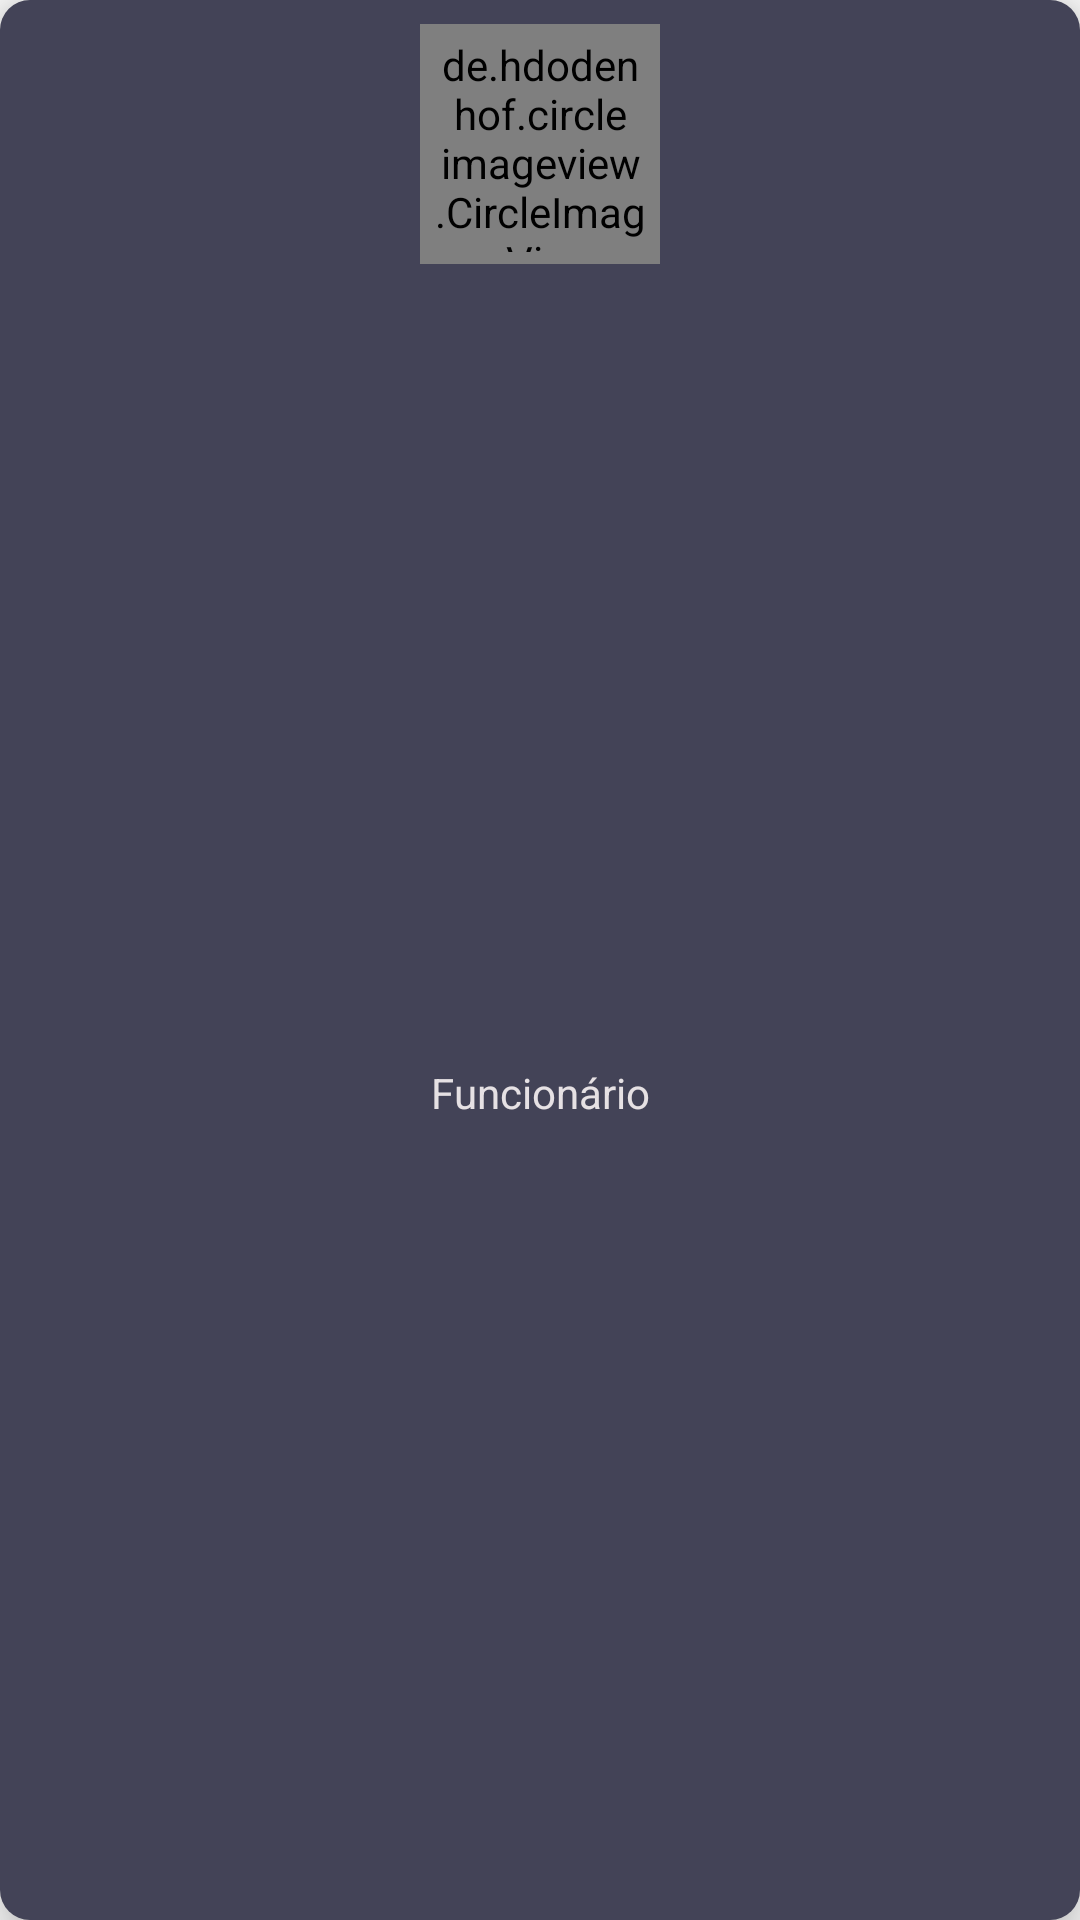

The Android layout XML behind this screen, and the referenced resources:
<!-- AndroidManifest.xml: application theme AppTheme -->
<!-- res/layout/recycler_employee.xml -->
<?xml version="1.0" encoding="utf-8"?>
<androidx.constraintlayout.widget.ConstraintLayout
    xmlns:android="http://schemas.android.com/apk/res/android"
    xmlns:app="http://schemas.android.com/apk/res-auto"
    xmlns:tools="http://schemas.android.com/tools"
    android:layout_width="100dp"
    android:layout_marginRight="4dp"
    android:layout_marginLeft="4dp"
    android:layout_marginTop="8dp"
    android:elevation="10dp"
    android:background="@drawable/back_toolbar"
    android:id="@+id/box_employee"
    android:layout_height="120dp">

    <de.hdodenhof.circleimageview.CircleImageView
        android:id="@+id/image_employee_home"
        android:layout_width="80dp"
        android:layout_height="80dp"
        android:layout_alignParentStart="true"
        android:layout_alignParentTop="true"
        android:layout_marginTop="8dp"
        android:padding="4dp"
        app:layout_constraintEnd_toEndOf="parent"
        app:layout_constraintStart_toStartOf="parent"
        app:layout_constraintTop_toTopOf="parent"
        tools:ignore="ContentDescription,MissingConstraints" />

    <TextView
        android:id="@+id/text_employee_home"
        android:layout_width="80dp"
        android:layout_height="wrap_content"
        android:singleLine="true"
        android:text="@string/funcionario"
        android:textColor="@color/letras"
        android:textSize="14sp"
        android:gravity="center"
        app:layout_constraintBottom_toBottomOf="parent"
        app:layout_constraintEnd_toEndOf="parent"
        app:layout_constraintStart_toStartOf="parent"
        app:layout_constraintTop_toBottomOf="@+id/image_employee_home" />

</androidx.constraintlayout.widget.ConstraintLayout>
<!-- resources referenced by this layout -->
<resources>
  <color name="letras">#e6e1e4</color>
  <!-- drawable back_toolbar (drawable-v24) -->
  <?xml version="1.0" encoding="utf-8"?>
  <shape
      xmlns:android="http://schemas.android.com/apk/res/android"
      android:shape="rectangle" >
      <corners
          android:bottomLeftRadius="10dp"
          android:topRightRadius="10dp"
          android:bottomRightRadius="10dp"
          android:topLeftRadius="10dp"/>
      <solid
          android:color="@color/backfrag" />
  </shape>
  <string name="funcionario">Funcionário</string>
  <style name="AppTheme" parent="Theme.AppCompat.Light.NoActionBar">
  
          <item name="colorPrimary">@color/colorPrimary</item>
          <item name="colorPrimaryDark">@color/colorPrimaryDark</item>
          <item name="colorAccent">@color/colorAccent</item>
          <item name="android:statusBarColor">#434357</item>
      </style>
  <color name="backfrag">#434357</color>
  <color name="colorPrimary">#2c2b3f</color>
  <color name="colorPrimaryDark">#2c2b3f</color>
  <color name="colorAccent">#606060</color>
</resources>
